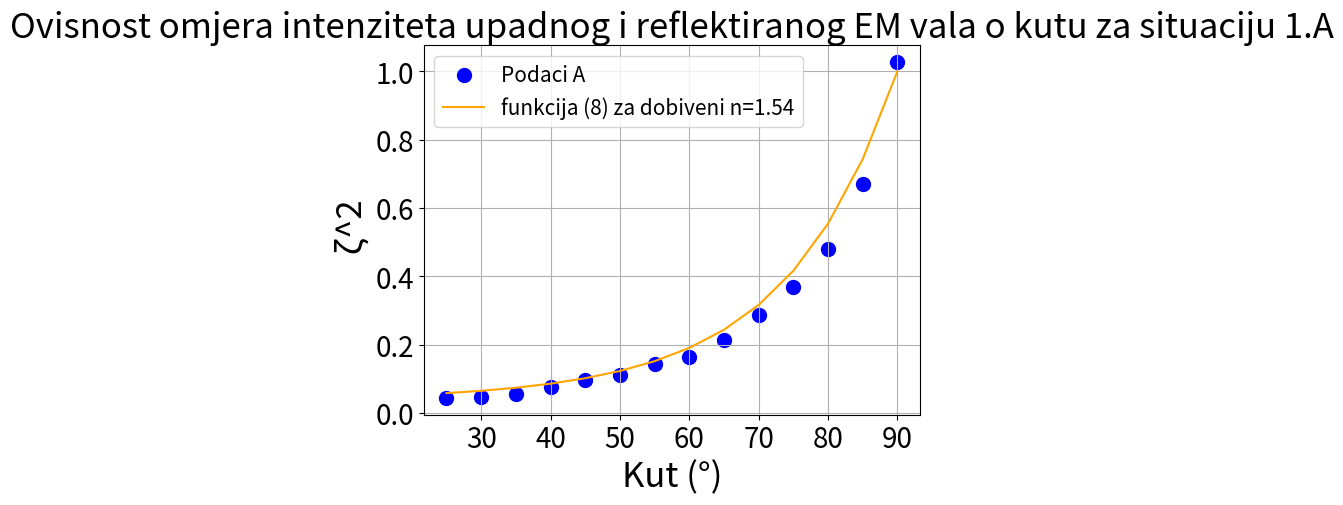
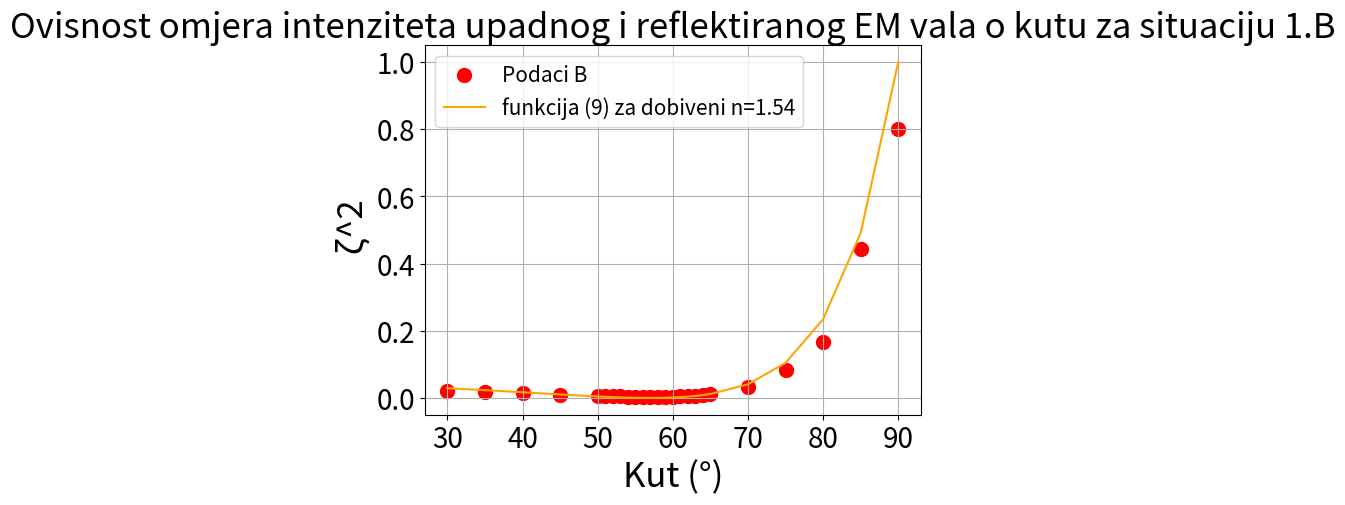

Reproduce these figures in Python, in order.
import numpy as np
import matplotlib.pyplot as plt 

lista_kut_A=[90, 85, 80, 75, 70, 65, 60, 55, 50, 45, 40, 35, 30, 25]
lista_I_A=[75,49,35,27,21,15.5,12,10.5,8,7,5.5,4,3.5,3.2]
lista_omjer_A=[]
for x in lista_I_A:
    lista_omjer_A.append(x/73)
lista_kut_B=[90, 85, 80, 75, 70, 65, 64, 63, 62, 61, 60, 59, 58 , 57, 56, 55, 54, 53, 52, 51, 50, 45, 40, 35, 30]
lista_I_B=[72,40,15,7.5,3,1,0.8,0.6,0.5,0.4,0.3,0.25,0.2,0.2,0.2,0.25,0.3,0.4,0.45,0.5,0.6,0.9,1.2,1.6,1.8]
lista_omjer_B=[]    
for y in lista_I_B:
    lista_omjer_B.append(y/90)
n = 1.54
lista_okomiti=[]
lista_paralelni=[]
for i in lista_kut_A:
    lista_okomiti.append((- (np.sqrt(n**2 - np.sin(np.radians(i))**2) - np.cos(np.radians(i)))**2 / (n**2 - 1))**2)
for j in lista_kut_B:
    lista_paralelni.append(((n**2 * np.cos(np.radians(j)) - np.sqrt(n**2 - np.sin(np.radians(j))**2)) / \
        (n**2 * np.cos(np.radians(j)) + np.sqrt(n**2 - np.sin(np.radians(j))**2)))**2)
plt.figure()
plt.scatter(lista_kut_A, lista_omjer_A, marker='o', color='blue', label='Podaci A',s=100)
plt.plot(lista_kut_A, lista_okomiti, color='orange', label='funkcija (8) za dobiveni n=1.54')
plt.xlabel('Kut (°)', fontsize=25)
plt.ylabel(' ζ^2', fontsize=25)
plt.title('Ovisnost omjera intenziteta upadnog i reflektiranog EM vala o kutu za situaciju 1.A', fontsize=25)
plt.legend(fontsize=15)
plt.xticks(fontsize=20)
plt.yticks(fontsize=20)
plt.grid(True)
plt.show()
plt.figure()
plt.scatter(lista_kut_B, lista_omjer_B, marker='o', color='red',    label='Podaci B',s=100)
plt.plot(lista_kut_B, lista_paralelni, color='orange', label='funkcija (9) za dobiveni n=1.54') 
plt.xlabel('Kut (°)', fontsize=25)          
plt.ylabel(' ζ^2', fontsize=25)
plt.title('Ovisnost omjera intenziteta upadnog i reflektiranog EM vala o kutu za situaciju 1.B', fontsize=25)
plt.legend(fontsize=15)
plt.xticks(fontsize=20)
plt.yticks(fontsize=20)
plt.grid(True)
plt.show()        
